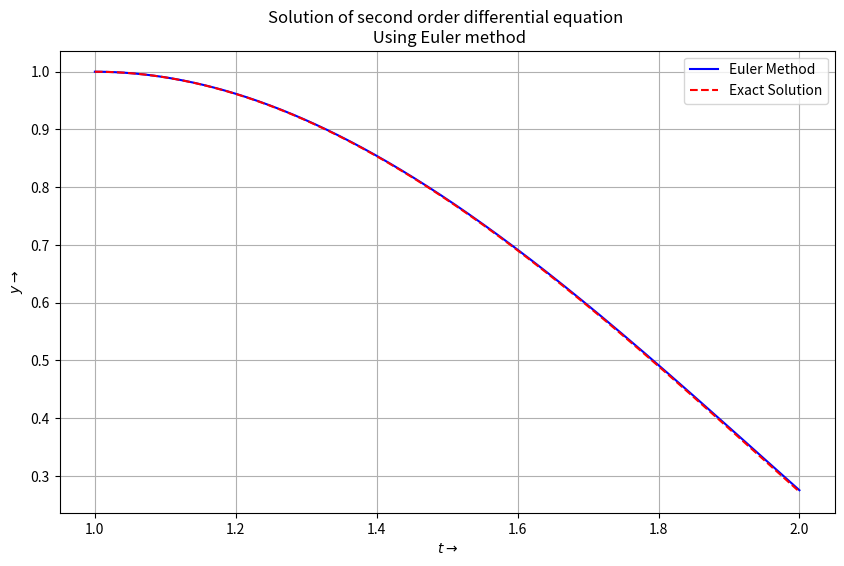

Here is the Python script that generated this plot:
from numpy import *
from matplotlib.pyplot import *

# Defining the function f(t, y, y_prime)
def f(t, y, y1):
    return ((t**3) * log(t) + (2 * t * y1 - 2 * y) )/ (t**2)

# Defining the exact solution
def exact_solution(t):
    return 7 * t / 4 + ((t**3) / 2) *log(t) - (3 / 4) * t**3

# Parameters
t_ini = 1
t_fin = 2
y_ini = 1
y1_ini = 0
h = 0.001  # Step size

# Number of steps
n = int((t_fin - t_ini) / h)

# Arrays to store the results
t_vals =[]
y_vals= []
y1_vals =[]

# Initial values
t_vals.append(t_ini)
y_vals.append(y_ini)
y1_vals.append(y1_ini)

# Applying Euler's method
for i in range(n):
    t = t_vals[i]
    y = y_vals[i]
    y1 = y1_vals[i]

    # Updating t
    t= t + h
    t_vals.append(t)
    

    # Updating y using Euler's method
    yy = y1 + h * f(t, y, y1)
    y= y + h * y1
    y_vals.append(y)
    y1_vals.append(yy)

# Calculating exact solution
t_exact = linspace(t_ini, t_fin, 1000)
y_exact = exact_solution(t_exact)

# Plotting the results
figure(figsize=(10, 6))
plot(t_vals, y_vals, label='Euler Method', color='blue')
plot(t_exact, y_exact, label='Exact Solution', color='red', linestyle='--')
title('Solution of second order differential equation \n Using Euler method')
xlabel(r"$t\rightarrow$")
ylabel(r"$y\rightarrow$")
legend()
grid(True)
show()
